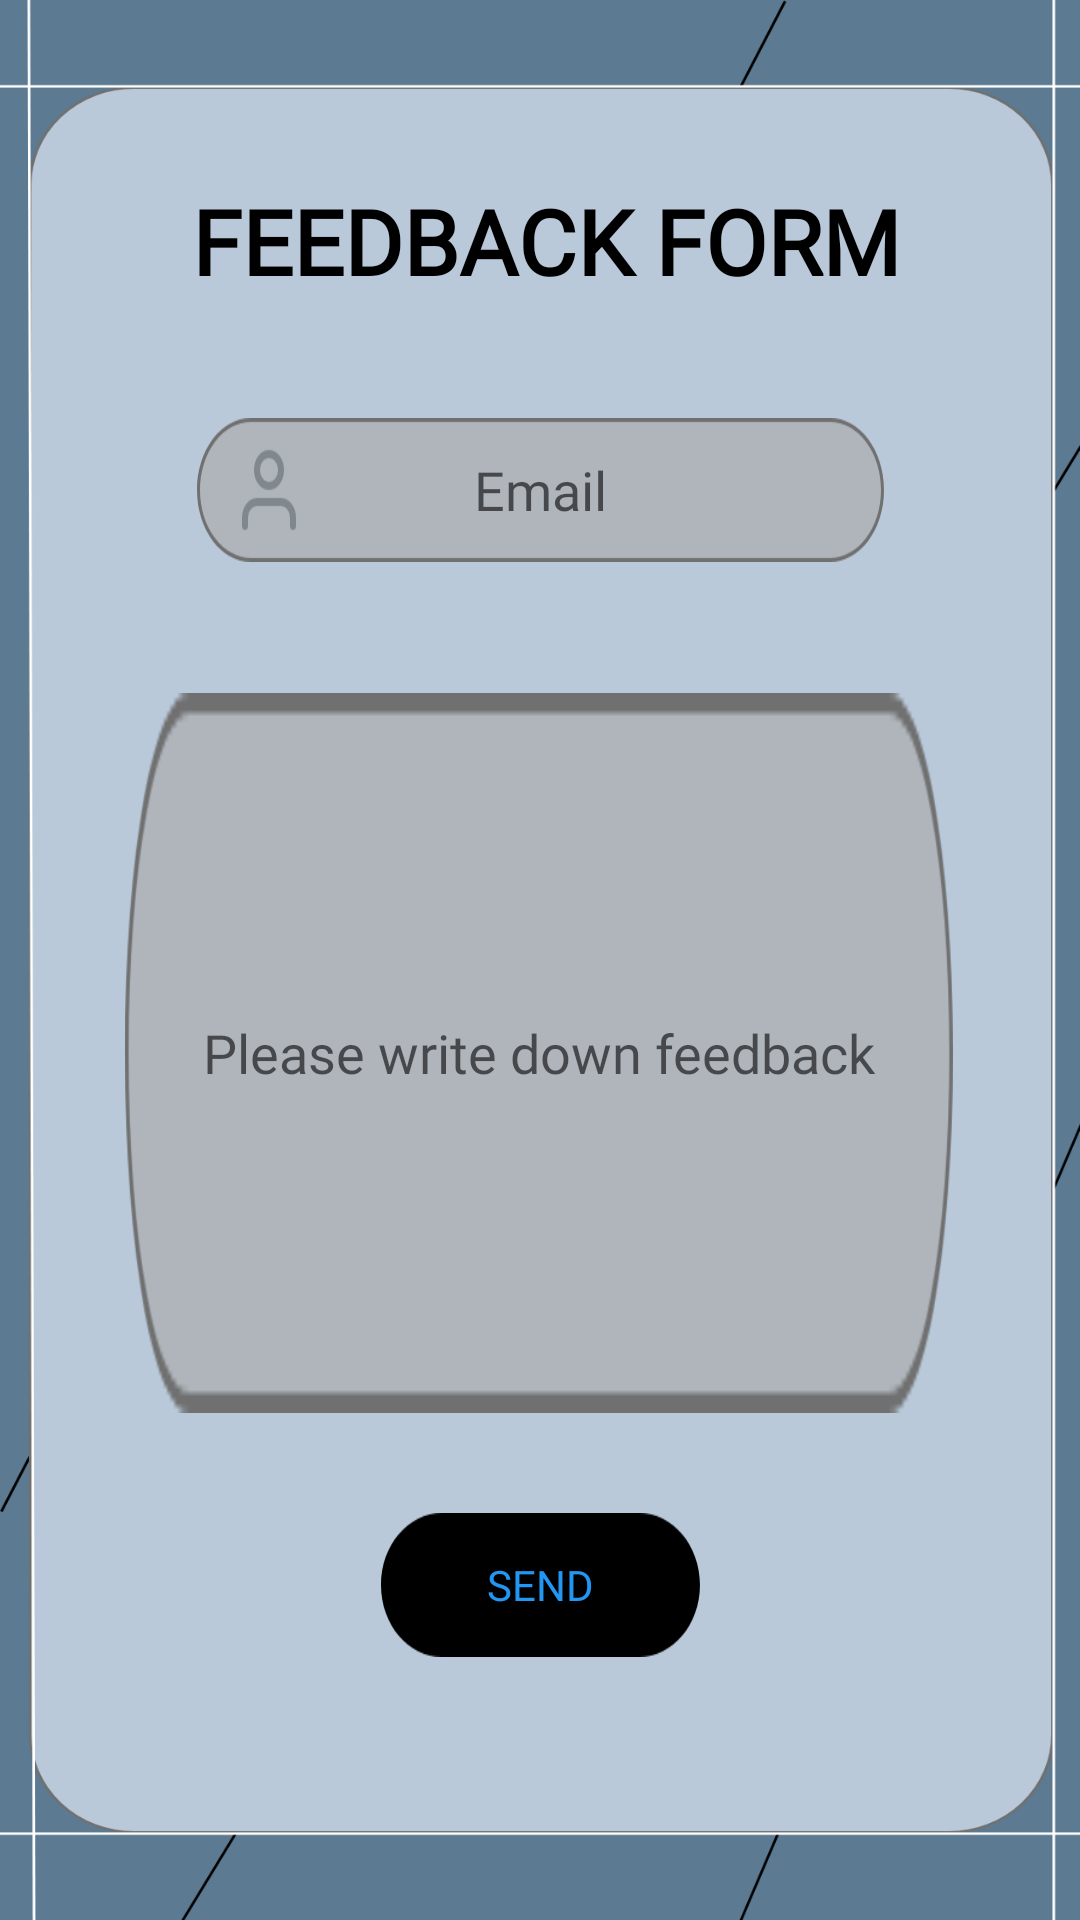

Layout XML and referenced resources for this Android screen:
<!-- AndroidManifest.xml: application theme Theme.Laibrary -->
<!-- res/layout/activity_feedback.xml -->
<?xml version="1.0" encoding="utf-8"?>
<androidx.constraintlayout.widget.ConstraintLayout xmlns:android="http://schemas.android.com/apk/res/android"
    xmlns:app="http://schemas.android.com/apk/res-auto"
    xmlns:tools="http://schemas.android.com/tools"
    android:layout_width="match_parent"
    android:layout_height="match_parent"
    android:background="@drawable/background3"
    tools:context=".ui.home.FeedbackActivity">


    <TextView
        android:id="@+id/textView2"
        android:layout_width="wrap_content"
        android:layout_height="wrap_content"
        android:fontFamily="@font/architects_daughter"
        android:text="FEEDBACK FORM"
        android:textColor="#000000"
        android:textSize="30dp"
        android:textStyle="bold"
        app:layout_constraintBottom_toBottomOf="parent"
        app:layout_constraintEnd_toEndOf="parent"
        app:layout_constraintHorizontal_bias="0.518"
        app:layout_constraintStart_toStartOf="parent"
        app:layout_constraintTop_toTopOf="parent"
        app:layout_constraintVertical_bias="0.1" />

    <Button
        android:id="@+id/btnSend"
        android:layout_width="wrap_content"
        android:layout_height="wrap_content"
        android:background="@drawable/component35"
        android:fontFamily="@font/architects_daughter"
        android:text="Send"
        android:textColor="#2196F3"
        app:backgroundTint="#000000"
        app:icon="@android:drawable/ic_menu_send"
        app:layout_constraintBottom_toBottomOf="parent"
        app:layout_constraintEnd_toEndOf="parent"
        app:layout_constraintStart_toStartOf="parent"
        app:layout_constraintTop_toBottomOf="@+id/etFDfeedback"
        app:layout_constraintVertical_bias="0.276" />

    <EditText
        android:id="@+id/etFDfeedback"
        android:layout_width="276dp"
        android:layout_height="240dp"
        android:background="@drawable/component19"
        android:ems="10"
        android:fontFamily="@font/architects_daughter"
        android:hint="Please write down feedback"
        android:inputType="textMultiLine"
        android:textAlignment="center"
        app:layout_constraintBottom_toBottomOf="parent"
        app:layout_constraintEnd_toEndOf="parent"
        app:layout_constraintHorizontal_bias="0.496"
        app:layout_constraintStart_toStartOf="parent"
        app:layout_constraintTop_toBottomOf="@+id/etFDEmail"
        app:layout_constraintVertical_bias="0.205" />

    <EditText
        android:id="@+id/etFDEmail"
        android:layout_width="wrap_content"
        android:layout_height="wrap_content"
        android:background="@drawable/component39"
        android:ems="10"
        android:fontFamily="@font/architects_daughter"
        android:hint="Email"
        android:inputType="textEmailAddress"
        android:minHeight="48dp"
        android:textAlignment="center"
        app:layout_constraintBottom_toBottomOf="parent"
        app:layout_constraintEnd_toEndOf="parent"
        app:layout_constraintStart_toStartOf="parent"
        app:layout_constraintTop_toBottomOf="@+id/textView2"
        app:layout_constraintVertical_bias="0.079" />
</androidx.constraintlayout.widget.ConstraintLayout>
<!-- resources referenced by this layout -->
<resources>
  <!-- drawable background3: png bitmap (drawable-hdpi, 27758 bytes) -->
  <!-- drawable component19: png bitmap (drawable-hdpi, 2615 bytes) -->
  <!-- drawable component35: png bitmap (drawable-hdpi, 1555 bytes) -->
  <!-- drawable component39: png bitmap (drawable-hdpi, 3038 bytes) -->
  <style name="Theme.Laibrary" parent="Theme.MaterialComponents.DayNight.DarkActionBar">
          
          <item name="colorPrimary">@color/purple_500</item>
          <item name="colorPrimaryVariant">@color/purple_700</item>
          <item name="colorOnPrimary">@color/white</item>
          
          <item name="colorSecondary">@color/teal_200</item>
          <item name="colorSecondaryVariant">@color/teal_700</item>
          <item name="colorOnSecondary">@color/black</item>
          
          <item name="android:statusBarColor" tools:targetApi="l">?attr/colorPrimaryVariant</item>
          
      </style>
  <color name="purple_500">#8ac5d4</color>
  <color name="purple_700">#FF3700B3</color>
  <color name="white">#FFFFFFFF</color>
  <color name="teal_200">#FF03DAC5</color>
  <color name="teal_700">#FF018786</color>
  <color name="black">#FF000000</color>
</resources>
